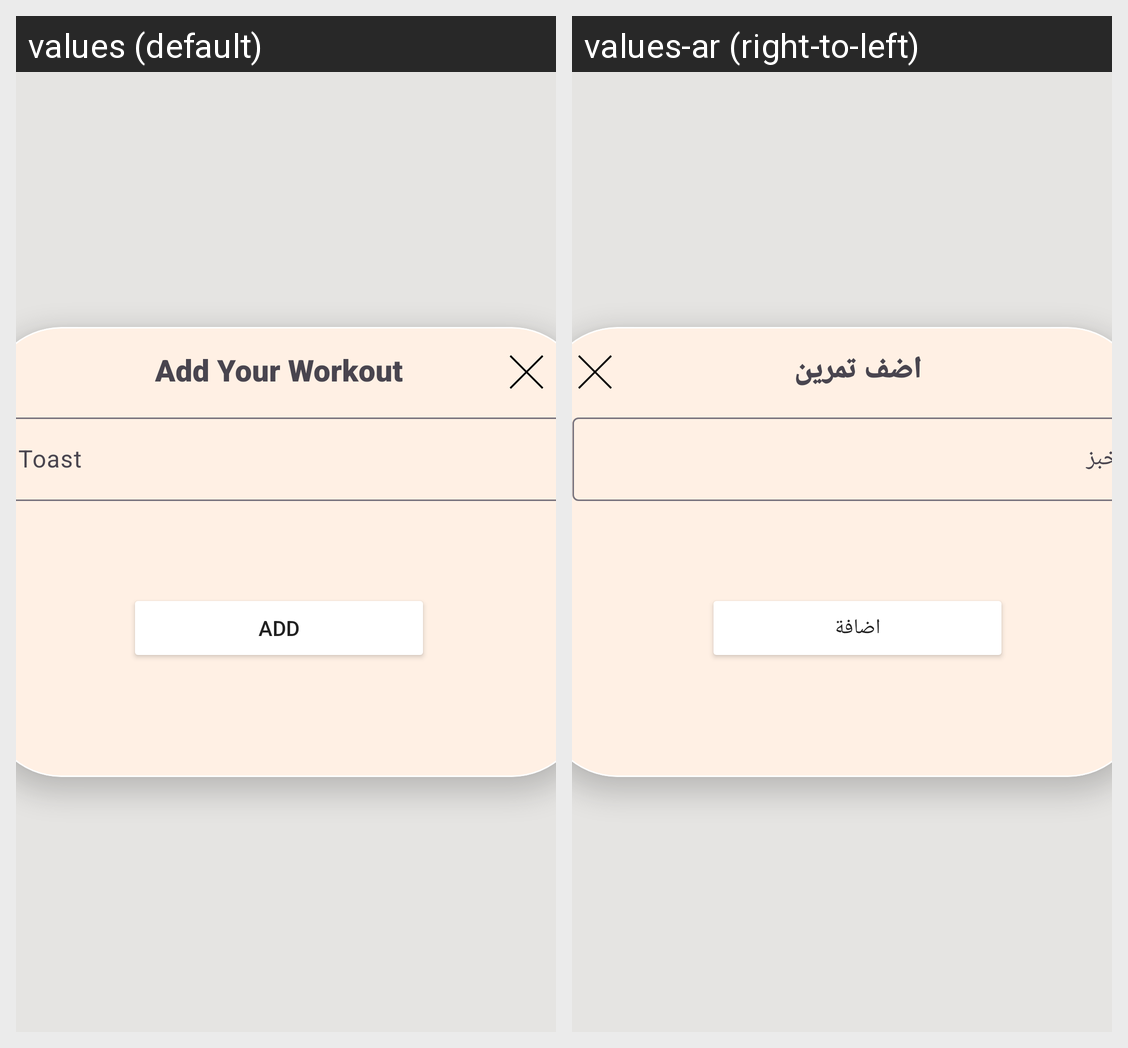

The same Android screen rendered under two of its app's locales, left to right. List the strings drawn on it with the default value and each locale's translation.
Android screen res/layout/dialog_fragment_workout.xml rendered under 2 locales, left to right: values (default), values-ar (right-to-left). Device: Nexus 5 (rendered at 1080×1920; each locale shown at half size, 540×960, under a caption strip naming it); theme Base.Theme.GoHealthy.
Strings drawn on this screen, with the default value and each locale's value (text and hints the layout hard-codes, and strings that could not be matched under every locale, appear in the picture but are not listed):

add_your_workout
  values: Add Your Workout
  values-ar: اضف تمرين

toast
  values: Toast
  values-ar: خبز

add
  values: Add
  values-ar: اضافة
